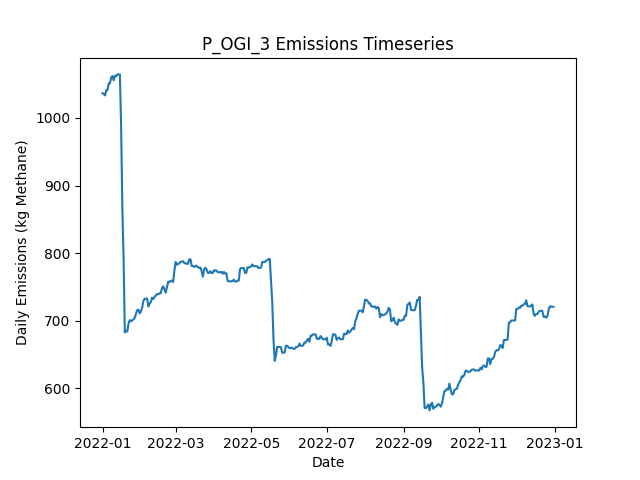

Data behind this chart, as committed beside it:
Date, Daily Emissions (Kg Methane), Daily Mitigable Emissions (Kg Methane), Daily Non-Mitigable Emissions (Kg Methan…, Daily Cost ($), Active Leaks, New Leaks, Leaks Repaired, Leaks Naturally Repaired, Leaks Tagged, Daily Repair Cost ($), Daily Natural Repair Cost ($), OGI Deployment Cost ($), OGI Sites flagged for Follow-Up, OGI Leaks tagged for repair, OGI Sites Visited, OGI Travel Time (Minutes), OGI Survey Time (Minutes)
2022-01-01, 1037, 696.5, 340.2, 2876, 373, 376, 0, 3, 24, 0.00000, 600, 2876, , 24, 3, 180, 300
2022-01-02, 1035, 696.9, 338.5, 2876, 375, 3, 0, 0, 43, 0.00000, 0.00000, 2876, , 43, 3, 180, 360
2022-01-03, 1033, 696.9, 336.5, 2876, 374, 0, 0, 0, 24, 0.00000, 0.00000, 2876, , 24, 3, 180, 300
2022-01-04, 1041, 696.9, 344.3, 2876, 374, 1, 0, 0, 30, 0.00000, 0.00000, 2876, , 30, 3, 180, 360
2022-01-05, 1041, 688.7, 352.6, 0.00000, 374, 1, 0, 1, 0, 0.00000, 200, 0.00000, , 0, 0, 0, 0
2022-01-06, 1051, 698.7, 352.6, 0.00000, 375, 2, 0, 1, 0, 0.00000, 200, 0.00000, , 0, 0, 0, 0
2022-01-07, 1051, 698.7, 352.6, 0.00000, 375, 1, 0, 1, 0, 0.00000, 200, 0.00000, , 0, 0, 0, 0
2022-01-08, 1060, 707.4, 352.6, 0.00000, 377, 2, 0, 0, 0, 0.00000, 0.00000, 0.00000, , 0, 0, 0, 0
2022-01-09, 1062, 707.4, 354.6, 0.00000, 378, 1, 0, 0, 0, 0.00000, 0.00000, 0.00000, , 0, 0, 0, 0
2022-01-10, 1056, 701.2, 354.6, 0.00000, 376, 0, 0, 2, 0, 0.00000, 400, 0.00000, , 0, 0, 0, 0
2022-01-11, 1063, 698.5, 364.2, 0.00000, 377, 2, 0, 1, 0, 0.00000, 200, 0.00000, , 0, 0, 0, 0
2022-01-12, 1062, 697.6, 364.2, 0.00000, 376, 1, 0, 2, 0, 0.00000, 400, 0.00000, , 0, 0, 0, 0
2022-01-13, 1064, 700.3, 364.2, 0.00000, 377, 1, 0, 0, 0, 0.00000, 0.00000, 0.00000, , 0, 0, 0, 0
2022-01-14, 1064, 700.3, 364.2, 0.00000, 377, 0, 0, 0, 0, 0.00000, 0.00000, 0.00000, , 0, 0, 0, 0
2022-01-15, 1064, 700.3, 364.2, 0.00000, 377, 0, 0, 0, 0, 0.00000, 0.00000, 0.00000, , 0, 0, 0, 0
2022-01-16, 986.9, 623.2, 363.7, 3600, 356, 0, 18, 2, 0, 3600, 400, 0.00000, , 0, 0, 0, 0
2022-01-17, 865.1, 499.2, 365.9, 6200, 327, 3, 31, 1, 0, 6200, 200, 0.00000, , 0, 0, 0, 0
2022-01-18, 791.4, 426.1, 365.3, 4200, 305, 0, 21, 0, 0, 4200, 0.00000, 0.00000, , 0, 0, 0, 0
2022-01-19, 682.6, 321.3, 361.3, 4400, 281, 0, 22, 0, 0, 4400, 0.00000, 0.00000, , 0, 0, 0, 0
2022-01-20, 685.3, 324, 361.3, 0.00000, 282, 1, 0, 0, 0, 0.00000, 0.00000, 0.00000, , 0, 0, 0, 0
2022-01-21, 684.2, 322.9, 361.3, 0.00000, 282, 1, 0, 1, 0, 0.00000, 200, 0.00000, , 0, 0, 0, 0
2022-01-22, 696.5, 337.2, 359.3, 0.00000, 283, 3, 0, 1, 0, 0.00000, 200, 0.00000, , 0, 0, 0, 0
2022-01-23, 701, 341.7, 359.3, 0.00000, 284, 1, 0, 0, 0, 0.00000, 0.00000, 0.00000, , 0, 0, 0, 0
2022-01-24, 699, 342.1, 356.9, 0.00000, 283, 2, 0, 1, 0, 0.00000, 200, 0.00000, , 0, 0, 0, 0
2022-01-25, 701, 342.1, 358.9, 0.00000, 284, 1, 0, 0, 0, 0.00000, 0.00000, 0.00000, , 0, 0, 0, 0
2022-01-26, 702.1, 342.3, 359.8, 0.00000, 287, 3, 0, 0, 0, 0.00000, 0.00000, 0.00000, , 0, 0, 0, 0
2022-01-27, 704.8, 345, 359.8, 0.00000, 288, 1, 0, 0, 0, 0.00000, 0.00000, 0.00000, , 0, 0, 0, 0
2022-01-28, 710.4, 342.3, 368.1, 0.00000, 288, 1, 0, 1, 0, 0.00000, 200, 0.00000, , 0, 0, 0, 0
2022-01-29, 716, 339.6, 376.3, 0.00000, 288, 1, 0, 1, 0, 0.00000, 200, 0.00000, , 0, 0, 0, 0
2022-01-30, 716.4, 340.1, 376.3, 0.00000, 289, 1, 0, 0, 0, 0.00000, 0.00000, 0.00000, , 0, 0, 0, 0
2022-01-31, 711.1, 343, 368.1, 0.00000, 290, 2, 0, 0, 0, 0.00000, 0.00000, 0.00000, , 0, 0, 0, 0
2022-02-01, 713.7, 345.7, 368.1, 0.00000, 291, 1, 0, 0, 0, 0.00000, 0.00000, 0.00000, , 0, 0, 0, 0
2022-02-02, 719.8, 351.7, 368.1, 0.00000, 292, 1, 0, 0, 0, 0.00000, 0.00000, 0.00000, , 0, 0, 0, 0
2022-02-03, 729.6, 361.5, 368.1, 0.00000, 293, 2, 0, 1, 0, 0.00000, 200, 0.00000, , 0, 0, 0, 0
2022-02-04, 732.5, 366.5, 366.1, 0.00000, 293, 2, 0, 1, 0, 0.00000, 200, 0.00000, , 0, 0, 0, 0
2022-02-05, 732.8, 366.2, 366.5, 0.00000, 293, 1, 0, 1, 0, 0.00000, 200, 0.00000, , 0, 0, 0, 0
2022-02-06, 732.8, 366.2, 366.5, 0.00000, 293, 0, 0, 0, 0, 0.00000, 0.00000, 0.00000, , 0, 0, 0, 0
2022-02-07, 721.1, 363.6, 357.6, 0.00000, 291, 0, 0, 1, 0, 0.00000, 200, 0.00000, , 0, 0, 0, 0
2022-02-08, 725.1, 365.3, 359.8, 0.00000, 295, 4, 0, 0, 0, 0.00000, 0.00000, 0.00000, , 0, 0, 0, 0
2022-02-09, 728, 368.2, 359.8, 0.00000, 297, 2, 0, 0, 0, 0.00000, 0.00000, 0.00000, , 0, 0, 0, 0
2022-02-10, 734.3, 374.3, 360, 0.00000, 299, 3, 0, 1, 0, 0.00000, 200, 0.00000, , 0, 0, 0, 0
2022-02-11, 732.3, 374.3, 358, 0.00000, 298, 0, 0, 0, 0, 0.00000, 0.00000, 0.00000, , 0, 0, 0, 0
2022-02-12, 735.2, 374.7, 360.5, 0.00000, 301, 3, 0, 0, 0, 0.00000, 0.00000, 0.00000, , 0, 0, 0, 0
2022-02-13, 737.6, 377.9, 359.8, 0.00000, 301, 2, 0, 0, 0, 0.00000, 0.00000, 0.00000, , 0, 0, 0, 0
2022-02-14, 739.4, 379.6, 359.8, 0.00000, 303, 2, 0, 0, 0, 0.00000, 0.00000, 0.00000, , 0, 0, 0, 0
2022-02-15, 739.4, 379.6, 359.8, 0.00000, 303, 1, 0, 0, 0, 0.00000, 0.00000, 0.00000, , 0, 0, 0, 0
2022-02-16, 740.7, 379, 361.8, 0.00000, 302, 1, 0, 2, 0, 0.00000, 400, 0.00000, , 0, 0, 0, 0
2022-02-17, 740.7, 379, 361.8, 0.00000, 302, 0, 0, 0, 0, 0.00000, 0.00000, 0.00000, , 0, 0, 0, 0
2022-02-18, 748.5, 384.8, 363.7, 0.00000, 303, 2, 0, 1, 0, 0.00000, 200, 0.00000, , 0, 0, 0, 0
2022-02-19, 750.9, 384.8, 366.2, 0.00000, 305, 2, 0, 0, 0, 0.00000, 0.00000, 0.00000, , 0, 0, 0, 0
2022-02-20, 746.5, 382.3, 364.2, 0.00000, 304, 1, 0, 1, 0, 0.00000, 200, 0.00000, , 0, 0, 0, 0
2022-02-21, 741.6, 377.4, 364.2, 0.00000, 303, 1, 0, 2, 0, 0.00000, 400, 0.00000, , 0, 0, 0, 0
2022-02-22, 749.6, 385.4, 364.2, 0.00000, 303, 1, 0, 1, 0, 0.00000, 200, 0.00000, , 0, 0, 0, 0
2022-02-23, 757.9, 393.7, 364.2, 0.00000, 304, 1, 0, 0, 0, 0.00000, 0.00000, 0.00000, , 0, 0, 0, 0
2022-02-24, 757.2, 393.7, 363.5, 0.00000, 303, 0, 0, 0, 0, 0.00000, 0.00000, 0.00000, , 0, 0, 0, 0
2022-02-25, 759.2, 393.7, 365.5, 0.00000, 304, 1, 0, 0, 0, 0.00000, 0.00000, 0.00000, , 0, 0, 0, 0
2022-02-26, 759.4, 393.7, 365.7, 0.00000, 305, 1, 0, 0, 0, 0.00000, 0.00000, 0.00000, , 0, 0, 0, 0
2022-02-27, 757.4, 389.2, 368.1, 0.00000, 304, 2, 0, 3, 0, 0.00000, 600, 0.00000, , 0, 0, 0, 0
2022-02-28, 774.1, 397.1, 377.1, 0.00000, 305, 2, 0, 1, 0, 0.00000, 200, 0.00000, , 0, 0, 0, 0
2022-03-01, 787.1, 410, 377.1, 0.00000, 307, 3, 0, 1, 0, 0.00000, 200, 0.00000, , 0, 0, 0, 0
... 305 more rows
